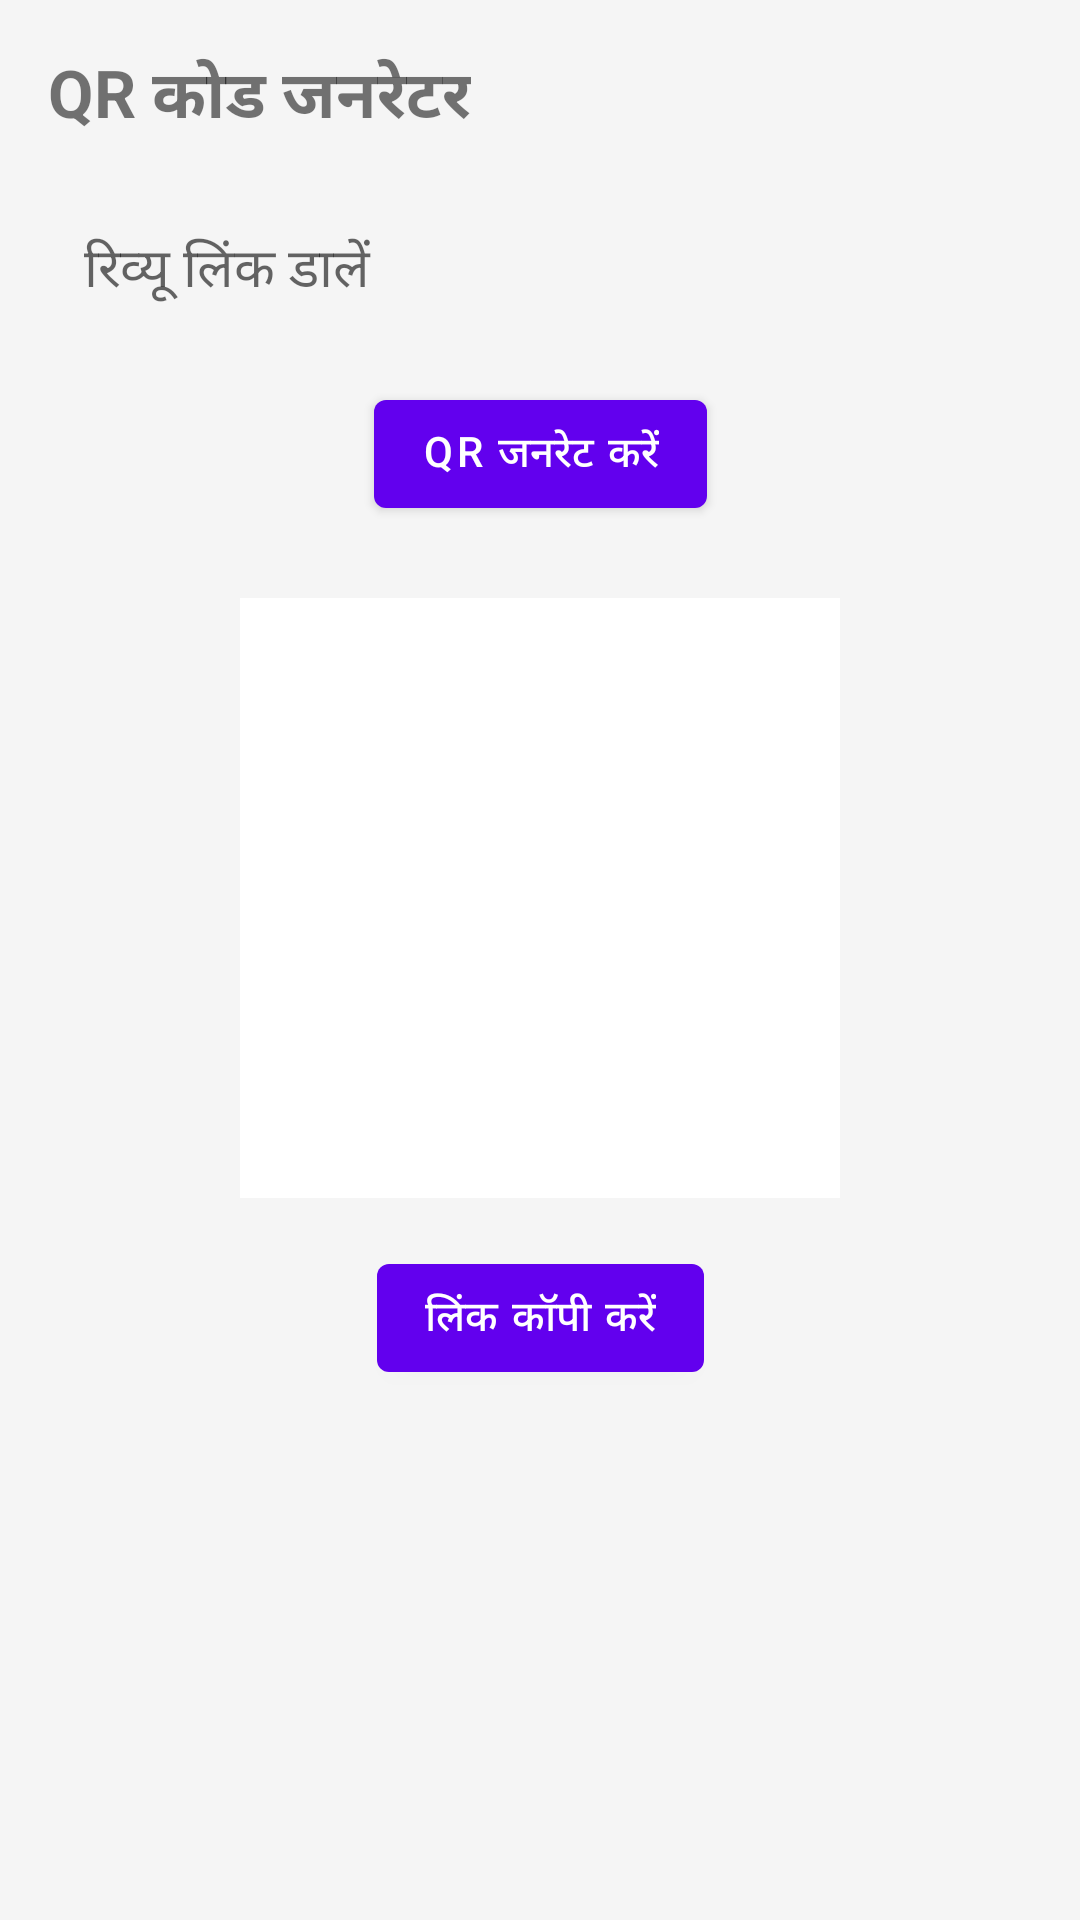

Reconstruct the res/layout file that produces this screen, plus the resources it refers to.
<!-- AndroidManifest.xml: application theme Theme.ReviewApp -->
<!-- res/layout/fragment_qr.xml -->
<?xml version="1.0" encoding="utf-8"?>
<androidx.constraintlayout.widget.ConstraintLayout xmlns:android="http://schemas.android.com/apk/res/android"
    xmlns:app="http://schemas.android.com/apk/res-auto"
    android:layout_width="match_parent"
    android:layout_height="match_parent"
    android:background="@color/gray_bg"
    android:padding="16dp">

    <TextView
        android:id="@+id/tvQrTitle"
        android:layout_width="wrap_content"
        android:layout_height="wrap_content"
        android:text="QR कोड जनरेटर"
        android:textSize="22sp"
        android:textStyle="bold"
        app:layout_constraintTop_toTopOf="parent"
        app:layout_constraintStart_toStartOf="parent" />

    <EditText
        android:id="@+id/etQrLink"
        android:layout_width="match_parent"
        android:layout_height="wrap_content"
        android:layout_marginTop="16dp"
        android:hint="रिव्यू लिंक डालें"
        android:inputType="textUri"
        android:background="@drawable/edittext_bg"
        android:padding="12dp"
        app:layout_constraintTop_toBottomOf="@+id/tvQrTitle"
        app:layout_constraintStart_toStartOf="parent"
        app:layout_constraintEnd_toEndOf="parent" />

    <com.google.android.material.button.MaterialButton
        android:id="@+id/btnGenerateQr"
        android:layout_width="wrap_content"
        android:layout_height="wrap_content"
        android:layout_marginTop="12dp"
        android:text="@string/generate_qr"
        app:layout_constraintTop_toBottomOf="@+id/etQrLink"
        app:layout_constraintStart_toStartOf="parent"
        app:layout_constraintEnd_toEndOf="parent" />

    <ImageView
        android:id="@+id/ivQrCode"
        android:layout_width="200dp"
        android:layout_height="200dp"
        android:layout_marginTop="24dp"
        android:background="@color/white"
        android:padding="8dp"
        app:layout_constraintTop_toBottomOf="@+id/btnGenerateQr"
        app:layout_constraintStart_toStartOf="parent"
        app:layout_constraintEnd_toEndOf="parent" />

    <com.google.android.material.button.MaterialButton
        android:id="@+id/btnCopyLinkQr"
        android:layout_width="wrap_content"
        android:layout_height="wrap_content"
        android:layout_marginTop="16dp"
        android:text="@string/copy_link"
        app:layout_constraintTop_toBottomOf="@+id/ivQrCode"
        app:layout_constraintStart_toStartOf="parent"
        app:layout_constraintEnd_toEndOf="parent" />

</androidx.constraintlayout.widget.ConstraintLayout>
<!-- resources referenced by this layout -->
<resources>
  <color name="gray_bg">#F5F5F5</color>
  <color name="white">#FFFFFF</color>
  <string name="copy_link">लिंक कॉपी करें</string>
  <string name="generate_qr">QR जनरेट करें</string>
  <style name="Theme.ReviewApp" parent="Theme.MaterialComponents.DayNight.NoActionBar">
          
          <item name="colorPrimary">#6200EE</item>
          <item name="colorPrimaryVariant">#3700B3</item>
          <item name="colorOnPrimary">@color/white</item>
          
          <item name="colorSecondary">#03DAC6</item>
          <item name="colorSecondaryVariant">#018786</item>
          <item name="colorOnSecondary">@color/black</item>
          
          <item name="android:statusBarColor">?attr/colorPrimaryVariant</item>
          
      </style>
  <color name="black">#000000</color>
</resources>
